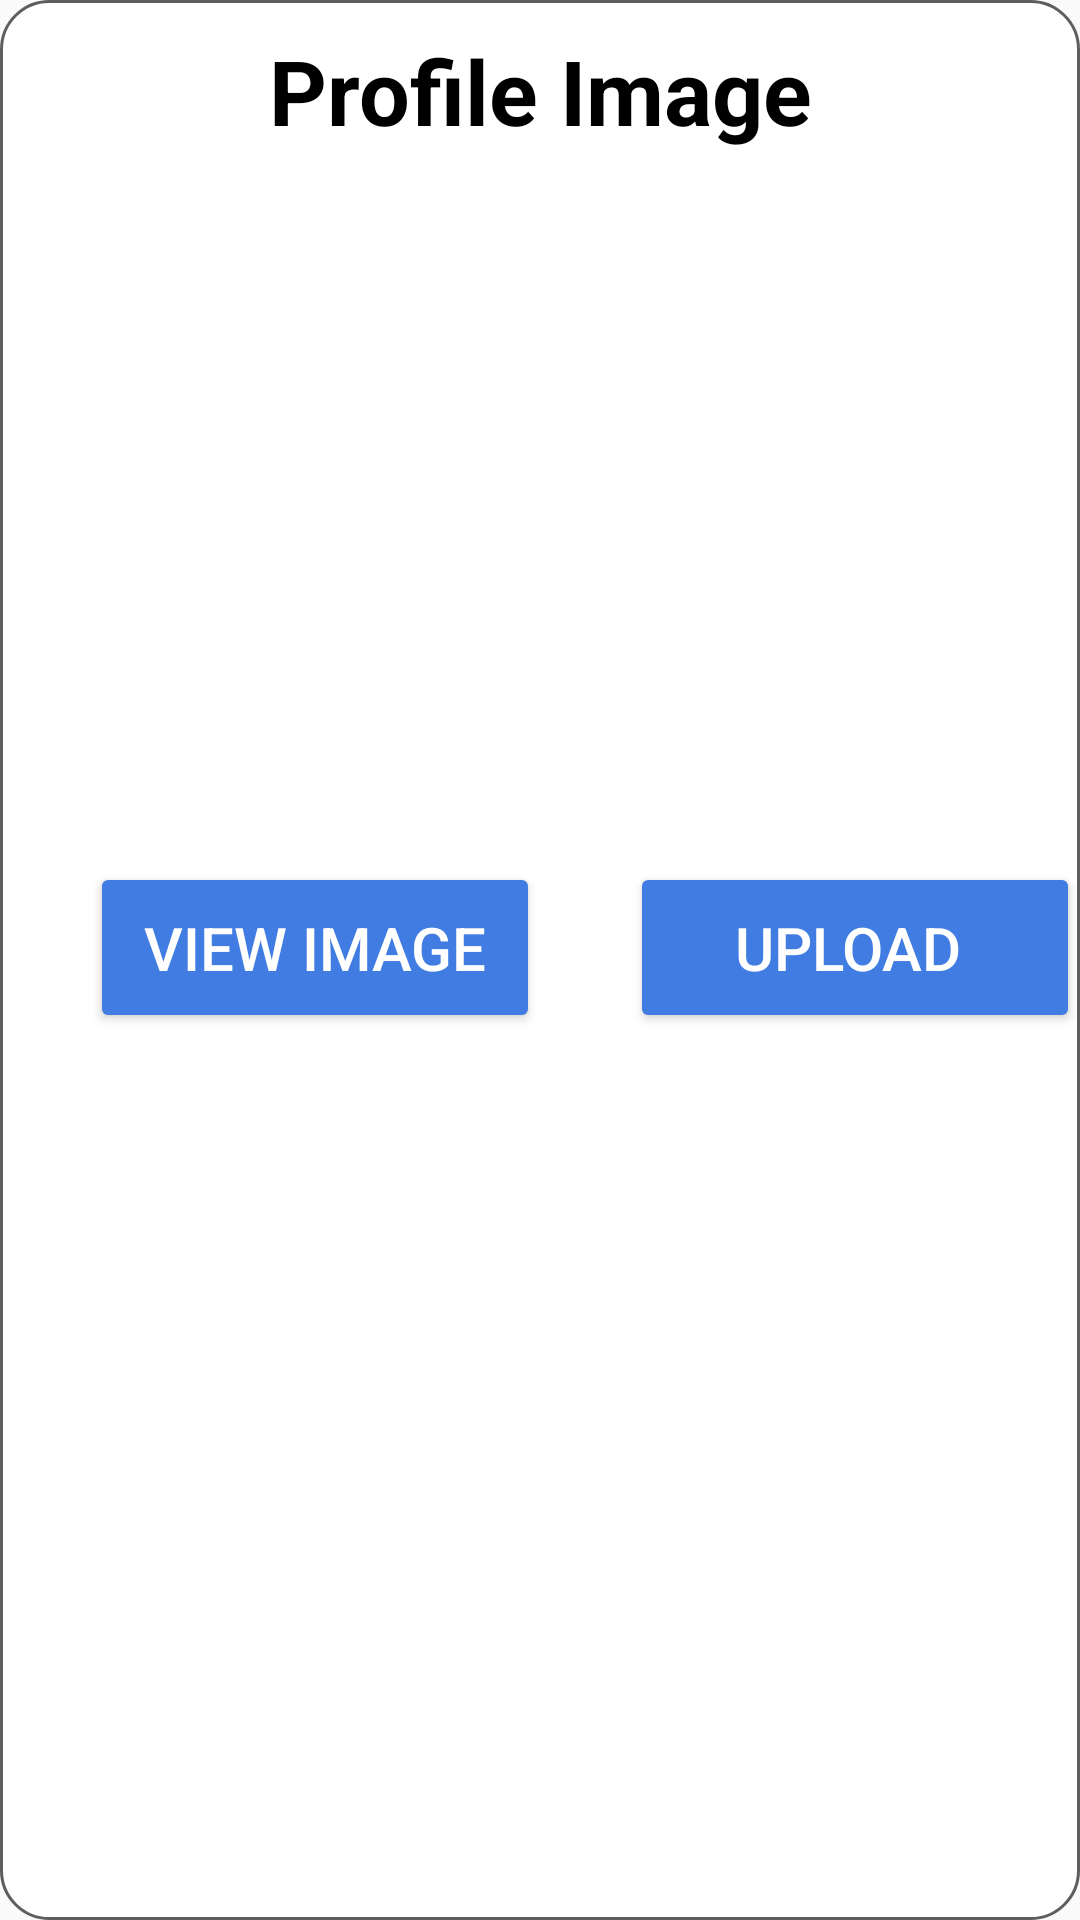

Layout XML and referenced resources for this Android screen:
<!-- AndroidManifest.xml: application theme Theme.ClininAllied -->
<!-- res/layout/upload_image_diaog.xml -->
<?xml version="1.0" encoding="utf-8"?>
<LinearLayout xmlns:android="http://schemas.android.com/apk/res/android"
    android:layout_width="match_parent"
    android:layout_height="wrap_content"
    xmlns:app="http://schemas.android.com/apk/res-auto"
    android:background="@drawable/dialog_back"
    android:layout_marginHorizontal="15dp"
    android:orientation="vertical">

    <TextView
        android:layout_width="match_parent"
        android:layout_height="wrap_content"
        android:text="Profile Image"
        android:gravity="center"
        android:textColor="@color/black"
        android:textSize="30sp"
        android:textStyle="bold"
        android:layout_marginTop="10dp"
        />

    <TextView
        android:id="@+id/emailHolder"
        android:layout_width="match_parent"
        android:layout_height="wrap_content"
        android:layout_marginTop="10dp"
        android:gravity="center"
        android:textColor="@color/black"
        android:textSize="20sp" />

    <com.google.android.material.imageview.ShapeableImageView
        android:id="@+id/avatar_image"
        android:layout_width="100dp"
        android:layout_height="100dp"
        android:layout_marginTop="50dp"
        app:shapeAppearanceOverlay="@style/CircleImageView"
        android:scaleType="fitXY"
        android:layout_gravity="center"/>

    <LinearLayout
        android:layout_width="match_parent"
        android:layout_height="wrap_content"
        android:orientation="horizontal"
        android:layout_marginTop="40dp">

        <Button
            android:id="@+id/view"
            android:layout_width="150dp"
            android:layout_height="wrap_content"
            android:textColor="@color/white"
            android:backgroundTint="@color/blue"
            android:layout_marginVertical="10dp"
            android:layout_marginStart="30dp"
            android:layout_marginEnd="10dp"
            android:text="View Image"
            android:padding="15dp"
            android:layout_above="@id/linear"
            android:textSize="20sp"/>
        <Button
            android:id="@+id/upload"
            android:layout_width="150dp"
            android:layout_height="wrap_content"
            android:textColor="@color/white"
            android:backgroundTint="@color/blue"
            android:layout_marginVertical="10dp"
            android:layout_marginStart="20dp"
            android:layout_marginEnd="30dp"
            android:text="Upload "
            android:padding="15dp"
            android:layout_above="@id/linear"
            android:textSize="20sp"/>

    </LinearLayout>

</LinearLayout>
<!-- resources referenced by this layout -->
<resources>
  <color name="black">#FF000000</color>
  <color name="blue">#407CE2</color>
  <color name="white">#FFFFFFFF</color>
  <!-- drawable dialog_back (drawable) -->
  <shape xmlns:android="http://schemas.android.com/apk/res/android"
      android:shape="rectangle">
  
      
      <corners android:radius="16dp" />
  
      
      <solid android:color="@color/white" />
  
      
      <stroke
          android:width="1dp"
          android:color="@color/grey" />
  </shape>
  <style name="CircleImageView" parent="">
          <item name="cornerFamily">rounded</item>
          <item name="cornerSize">50%</item>
      </style>
  <style name="Theme.ClininAllied" parent="Base.Theme.ClininAllied" />
  <color name="grey">#5D5E5F</color>
  <style name="Base.Theme.ClininAllied" parent="Theme.Design.Light.NoActionBar">
          
          
      </style>
</resources>
